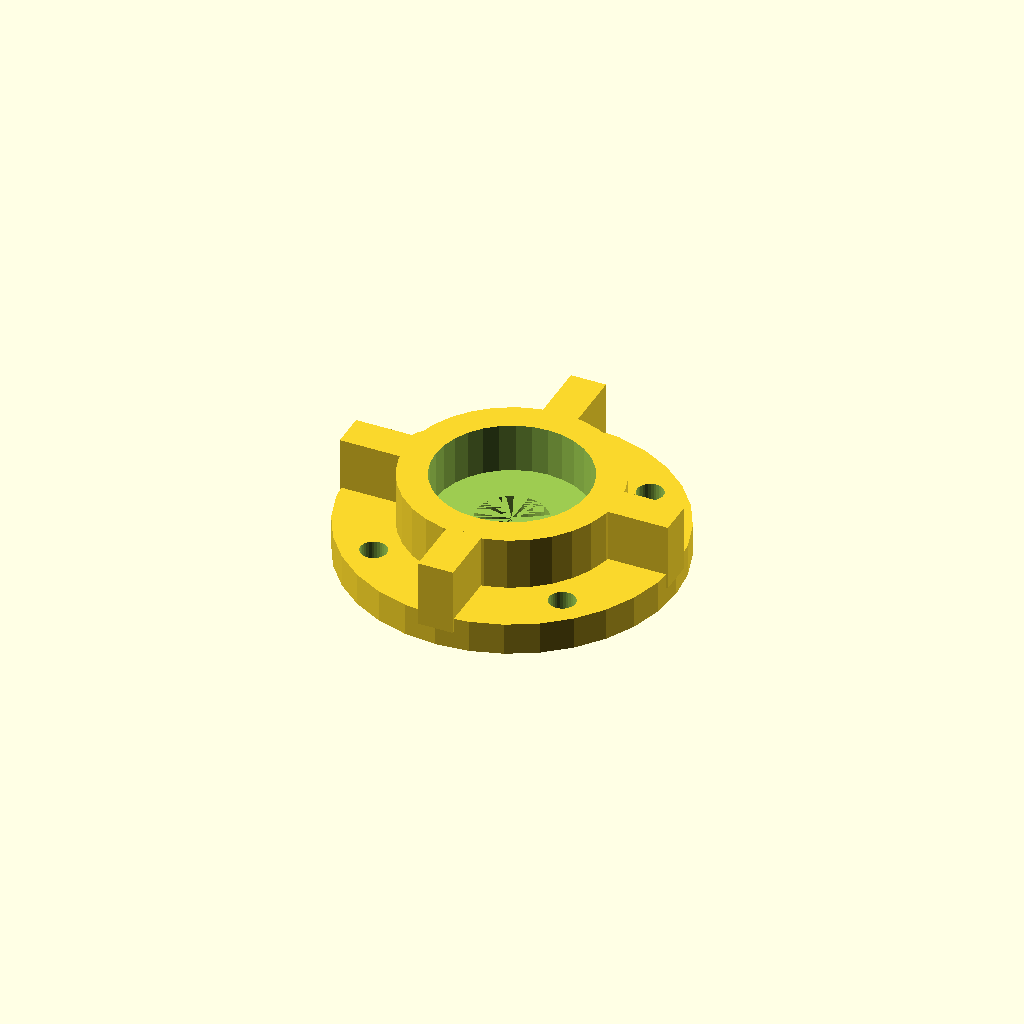
Cell 1: rendered with the file's own defaults.
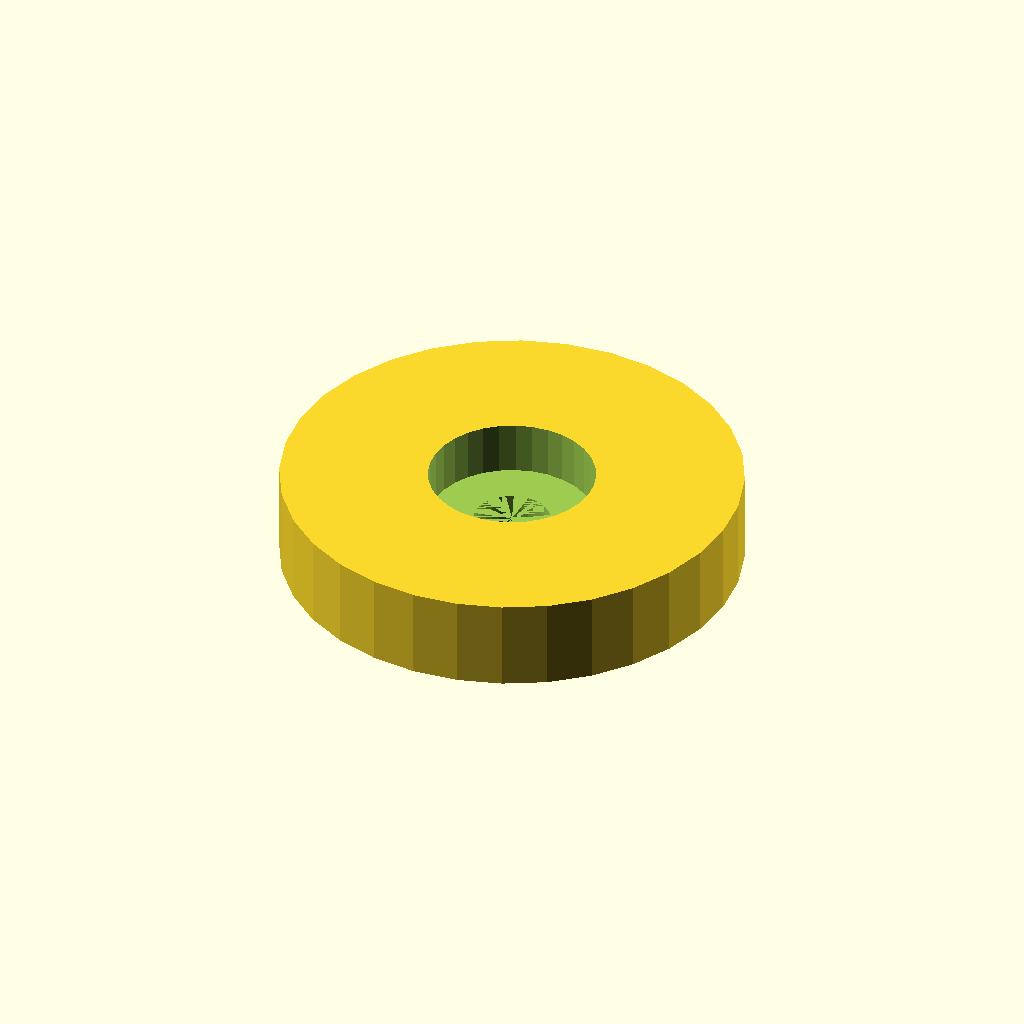
Cell 2: the same model with housing_d = 72.3.
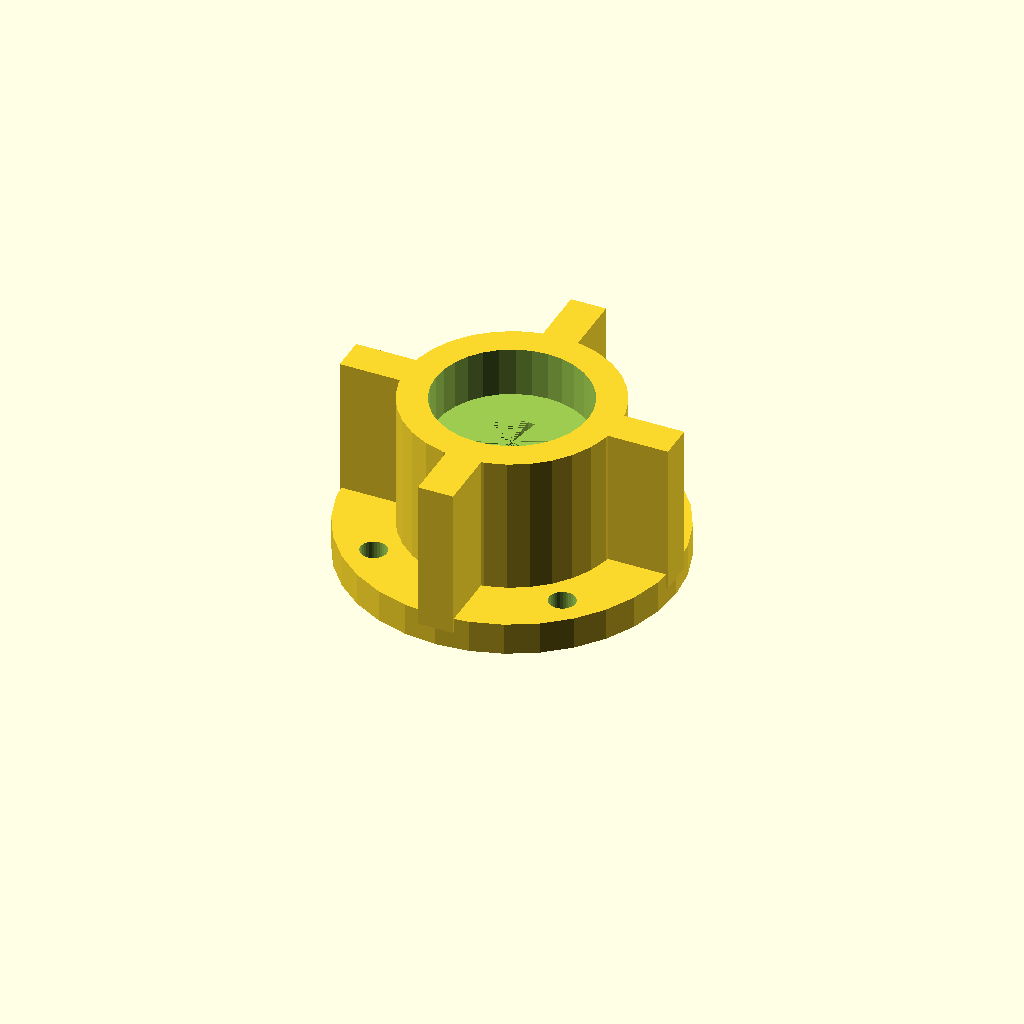
Cell 3 — housing_h set to 28.8, the other parameters unchanged.
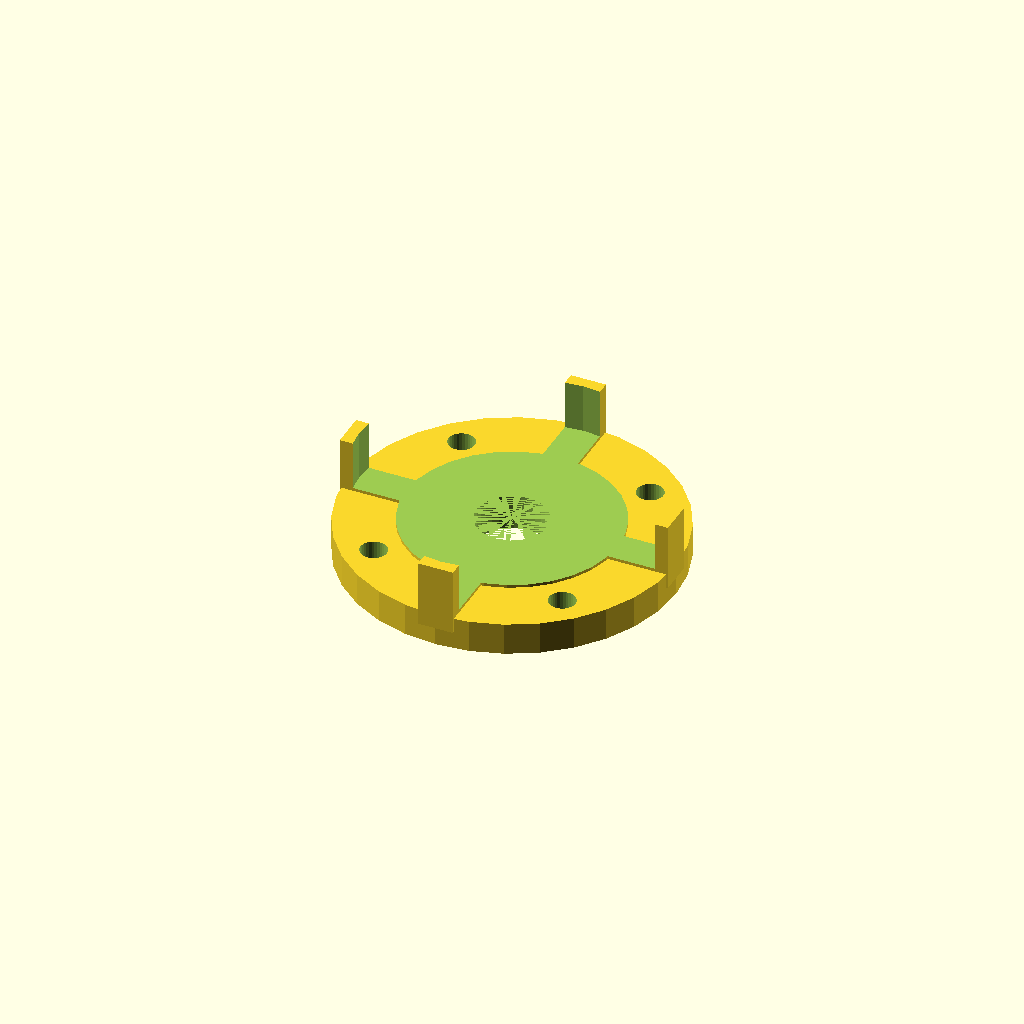
Cell 4: the same model with seat_d = 52.3.
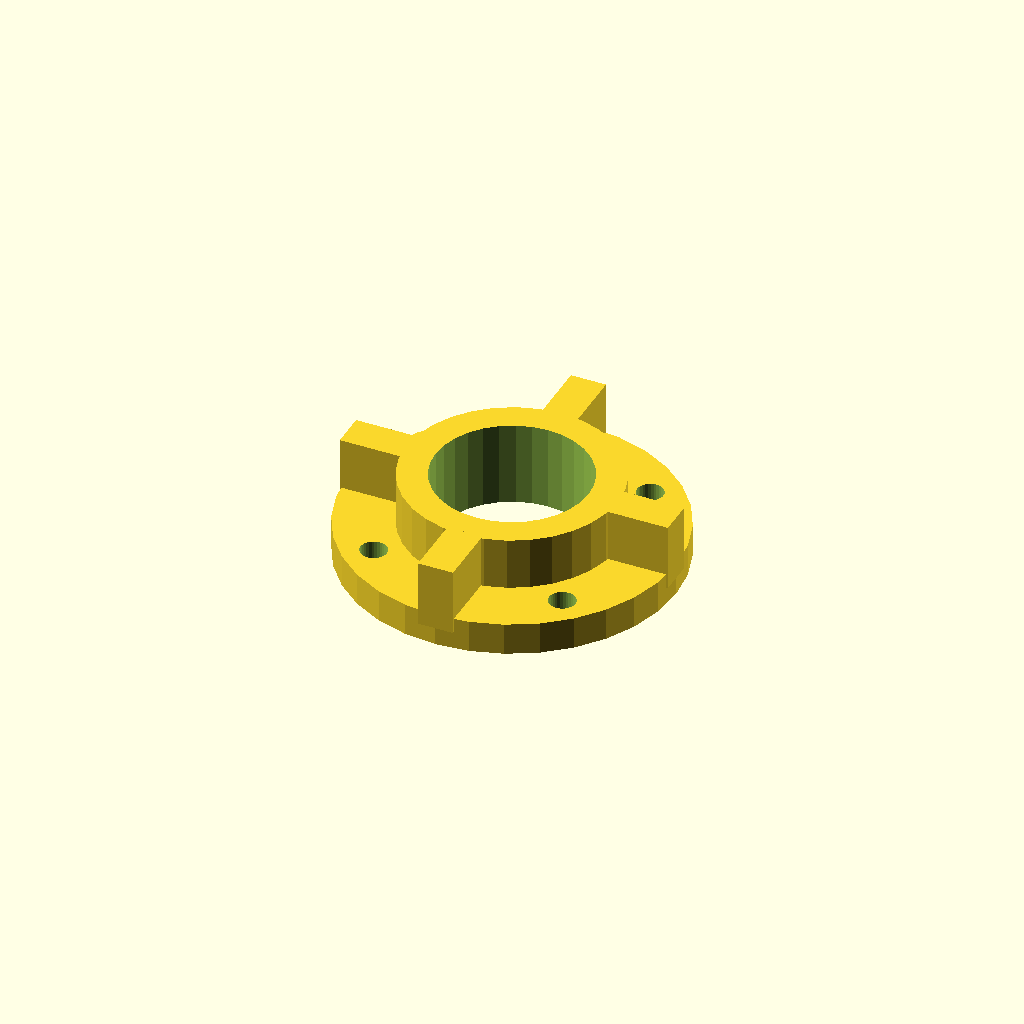
Cell 5 — seat_h set to 16.8, the other parameters unchanged.
One fixed orthographic camera (rotation 55°, 0°, 25°; colour scheme Cornfield) for every cell.
OpenSCAD source file optional_data/data/gen2/bearings/part_0047.scad:
$fn = 32;

// ----------------------------------------------------------------------
// Bearing housing: seat for 6000 (26 x 8 mm), 36.15 mm body
// ----------------------------------------------------------------------

// --- parameters (mm) ---
housing_d = 36.15;        // housing outside diameter
housing_h = 14.4;         // overall housing height
wall_t = 5;               // wall thickness
seat_d = 26.15;           // 6000 seat, 0.15 mm clearance
seat_h = 8.4;             // pocket depth
shoulder = 2;             // shoulder under the bearing
pass_d = 12;              // shaft passage
flange_d = 56.15;         // mounting flange diameter
flange_t = 4;             // flange thickness
bolt_d = 4.5;             // flange bolt clearance
bolt_r = 22.82;           // flange bolt circle radius
rib_w = 6;                // rib width
rib_n = 4;                // rib count

module body() {
  cylinder(h = housing_h, d = housing_d);
}

module flange() {
  /* flange sunk 1.5 mm into the body */
  cylinder(h = flange_t + 1.5, d = flange_d);
}

module ribs() {
  for (i = [0 : rib_n - 1])
    rotate([0, 0, i * 360 / rib_n])
      translate([-rib_w / 2, housing_d / 2 - 0.8, flange_t - 1])
        cube([rib_w, (flange_d - housing_d) / 2 + 0.8, housing_h - flange_t + 1]);
}

difference() {
  union() {
    body();
    flange();
    ribs();
  }
  translate([0, 0, housing_h - seat_h]) cylinder(h = seat_h + 1, d = seat_d);
  translate([0, 0, -1]) cylinder(h = housing_h - seat_h + 1, d = pass_d);
  for (i = [0 : 3]) rotate([0, 0, 45 + i * 90]) translate([bolt_r, 0, -1])
    cylinder(h = flange_t + 3, d = bolt_d);
}
Parameter table extracted from the source (name, type, default, range or options):
housing_d: number, default 36.15
housing_h: number, default 14.4
wall_t: number, default 5
seat_d: number, default 26.15
seat_h: number, default 8.4
shoulder: number, default 2
pass_d: number, default 12
flange_d: number, default 56.15
flange_t: number, default 4
bolt_d: number, default 4.5
bolt_r: number, default 22.82
rib_w: number, default 6
rib_n: number, default 4
